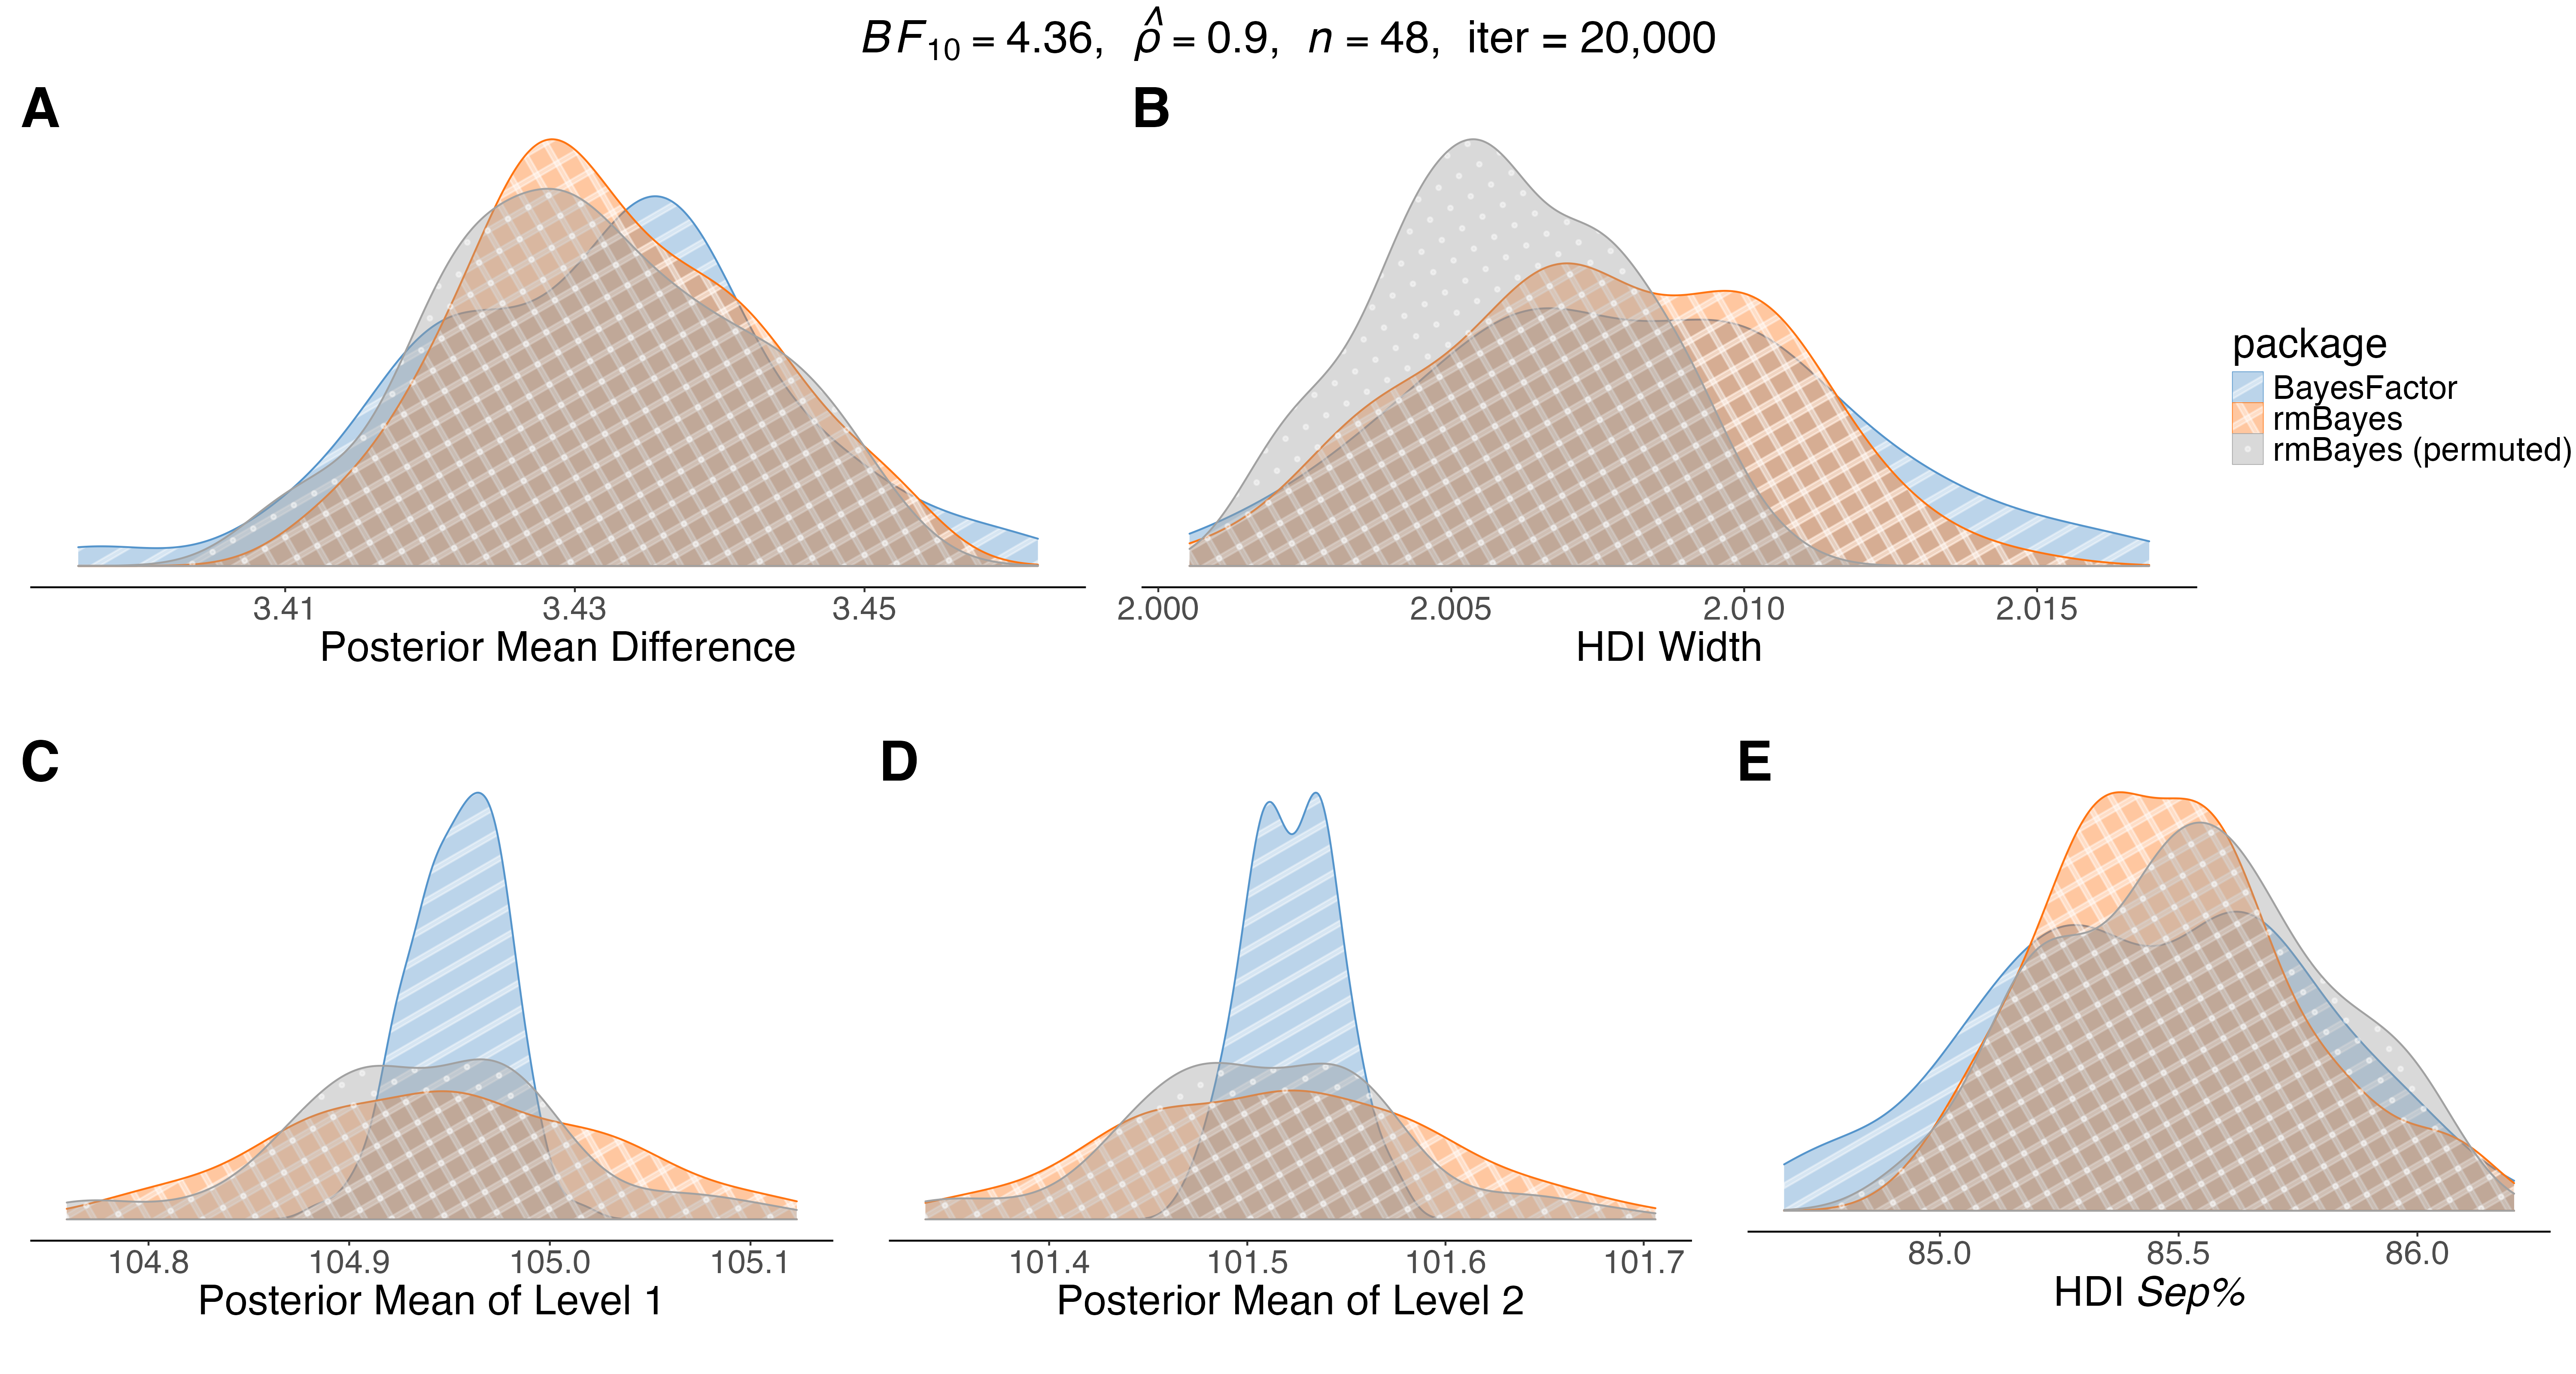

The table this chart was drawn from, first rows:
m1, m2, width, sep, package
104.9, 101.5, 2.008, 85.28, rmBayes
105, 101.6, 2.01, 85.25, rmBayes
105, 101.6, 2.004, 85.84, rmBayes
105.1, 101.6, 2.001, 85.37, rmBayes
105, 101.5, 2.008, 85.46, rmBayes
105, 101.5, 2.009, 85.62, rmBayes
105, 101.6, 2.006, 86.09, rmBayes
104.9, 101.4, 2.008, 85.36, rmBayes
105, 101.6, 2.004, 85.85, rmBayes
104.9, 101.5, 2.003, 85.35, rmBayes
104.9, 101.5, 2.003, 85.54, rmBayes
104.9, 101.5, 2.007, 85.56, rmBayes
105, 101.6, 2.01, 85.09, rmBayes
104.9, 101.5, 2.005, 85.47, rmBayes
105, 101.5, 2.011, 85.3, rmBayes
105, 101.6, 2.003, 85.75, rmBayes
104.9, 101.5, 2.006, 85.06, rmBayes
104.9, 101.4, 2.007, 85.3, rmBayes
104.8, 101.3, 2.004, 86.09, rmBayes
105, 101.6, 2.004, 85.36, rmBayes
104.9, 101.5, 2.006, 85.6, rmBayes
105, 101.6, 2.006, 86.05, rmBayes
105.1, 101.7, 2.006, 85.34, rmBayes
104.8, 101.4, 2.007, 85.09, rmBayes
105, 101.5, 2.005, 85.54, rmBayes
104.9, 101.5, 2.004, 85.59, rmBayes
104.8, 101.4, 2.007, 85.2, rmBayes
105, 101.5, 2.006, 85.3, rmBayes
105.1, 101.6, 2.008, 85.51, rmBayes
105, 101.6, 2.007, 85.37, rmBayes
105, 101.6, 2.005, 85.9, rmBayes
105, 101.6, 2.007, 85.12, rmBayes
104.9, 101.5, 2.003, 85.55, rmBayes
104.9, 101.5, 2.01, 85.34, rmBayes
104.8, 101.4, 2.01, 85.05, rmBayes
104.8, 101.4, 2.005, 85.4, rmBayes
105.1, 101.6, 2.009, 85.4, rmBayes
104.9, 101.4, 2.011, 85.6, rmBayes
104.8, 101.4, 2.012, 85.12, rmBayes
104.9, 101.4, 2.007, 85.82, rmBayes
104.9, 101.5, 2.01, 85.52, rmBayes
104.9, 101.4, 2.01, 85.13, rmBayes
105, 101.6, 2.01, 85.54, rmBayes
105.1, 101.7, 2.011, 85.65, rmBayes
104.9, 101.4, 2.004, 85.43, rmBayes
105.1, 101.7, 2.007, 84.99, rmBayes
104.9, 101.5, 2.006, 85.34, rmBayes
105, 101.5, 2.005, 85.66, rmBayes
105, 101.5, 2.006, 85.51, rmBayes
105, 101.6, 2.01, 85.56, rmBayes
104.9, 101.5, 2.002, 85.64, rmBayes
104.9, 101.5, 2.009, 85.27, rmBayes
104.9, 101.5, 2.01, 85.66, rmBayes
105.1, 101.6, 2.013, 85.59, rmBayes
105.1, 101.6, 2.007, 85.67, rmBayes
104.9, 101.5, 2.007, 85.34, rmBayes
104.9, 101.5, 2.011, 84.96, rmBayes
105, 101.6, 2.01, 85.31, rmBayes
105, 101.6, 2.006, 85.32, rmBayes
104.9, 101.4, 2.01, 85.52, rmBayes
... 240 more rows
